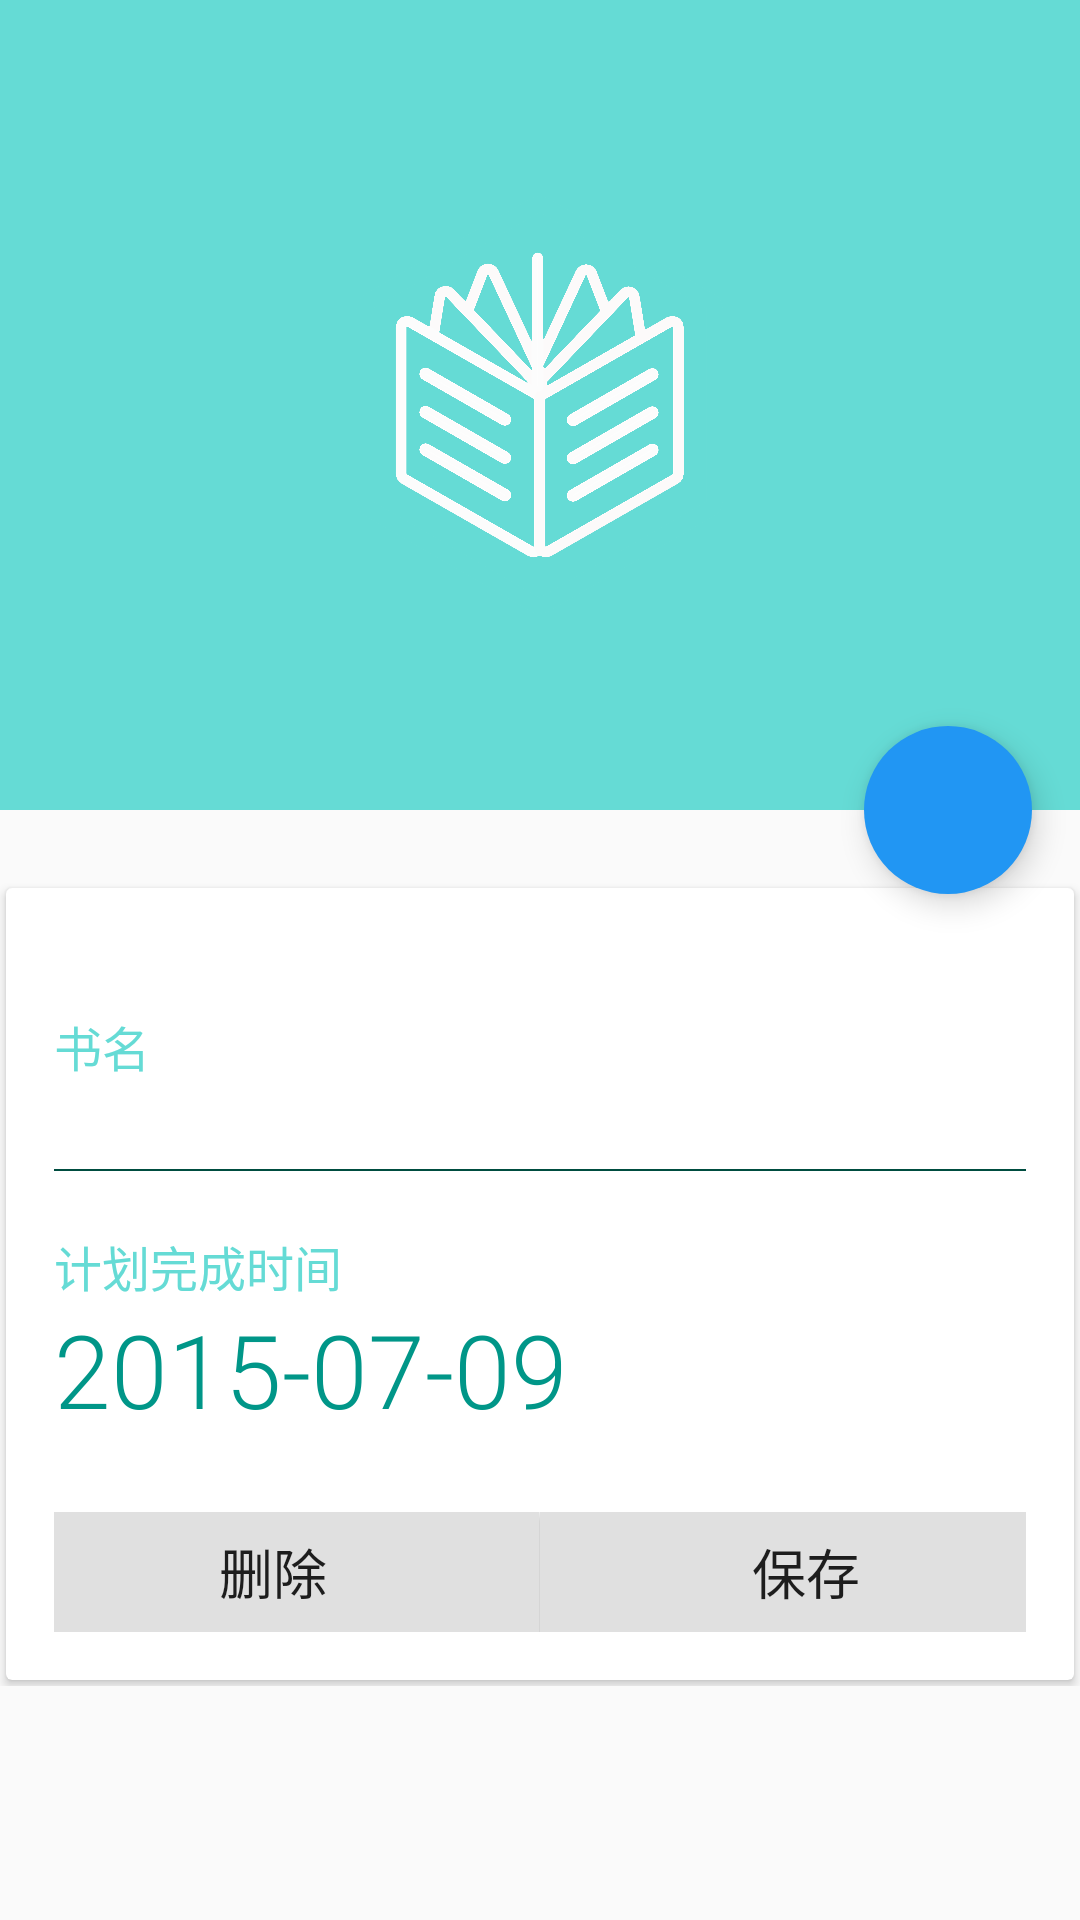

Android layout source for this screen:
<!-- AndroidManifest.xml: activity theme AppTheme.NoActionBar -->
<!-- res/layout/activity_book.xml -->
<?xml version="1.0" encoding="utf-8"?>
<android.support.design.widget.CoordinatorLayout xmlns:android="http://schemas.android.com/apk/res/android"
    xmlns:app="http://schemas.android.com/apk/res-auto"
    xmlns:tools="http://schemas.android.com/tools"
    android:layout_width="match_parent"
    android:layout_height="match_parent"
    android:fitsSystemWindows="true"
    tools:context="com.agenthun.readingroutine.activities.BookActivity">

    <android.support.design.widget.AppBarLayout
        android:id="@+id/appBarLayout"
        android:layout_width="match_parent"
        android:layout_height="wrap_content"
        android:fitsSystemWindows="true"
        android:theme="@style/AppTheme.AppBarOverlay">

        <android.support.design.widget.CollapsingToolbarLayout
            android:id="@+id/collapsingToolbarLayout"
            android:layout_width="match_parent"
            android:layout_height="270dp"
            android:fitsSystemWindows="true"
            app:contentScrim="@color/colorPrimary"
            app:layout_scrollFlags="scroll|exitUntilCollapsed">
            
            
            <ImageView
                android:id="@+id/ic_reading_routine"
                android:layout_width="wrap_content"
                android:layout_height="wrap_content"
                android:layout_gravity="center"
                android:fitsSystemWindows="true"
                android:scaleType="centerCrop"
                android:src="@drawable/ic_reading_routine_white_no_annulus"
                app:layout_collapseMode="parallax" />

            <android.support.v7.widget.Toolbar
                android:id="@+id/toolbar"
                android:layout_width="match_parent"
                android:layout_height="?attr/actionBarSize"
                app:layout_collapseMode="pin"
                app:popupTheme="@style/AppTheme.PopupOverlay" />

        </android.support.design.widget.CollapsingToolbarLayout>

    </android.support.design.widget.AppBarLayout>

    <android.support.v4.widget.NestedScrollView
        android:layout_width="match_parent"
        android:layout_height="match_parent"
        app:layout_behavior="@string/appbar_scrolling_view_behavior">

        <LinearLayout
            android:layout_width="match_parent"
            android:layout_height="wrap_content"
            android:orientation="vertical"
            android:paddingTop="24dp">

            <android.support.v7.widget.CardView
                android:layout_width="match_parent"
                android:layout_height="match_parent"
                android:layout_margin="@dimen/margin_horizontal_small"
                android:elevation="@dimen/cardview_default_elevation"
                app:contentPadding="@dimen/margin_horizontal">

                <RelativeLayout
                    android:layout_width="wrap_content"
                    android:layout_height="wrap_content">

                    <TextView
                        android:id="@+id/text_book_name"
                        android:layout_width="wrap_content"
                        android:layout_height="wrap_content"
                        android:layout_marginTop="25dp"
                        android:fontFamily="sans-serif-light"
                        android:text="@string/text_book_name"
                        android:textColor="@color/background_daytime_material_blue"
                        android:textSize="@dimen/abc_text_size_menu_material" />

                    <EditText
                        android:id="@+id/book_name_edittext"
                        android:layout_width="fill_parent"
                        android:layout_height="30.0dp"
                        android:layout_below="@id/text_book_name"
                        android:layout_marginTop="0.0dp"
                        android:background="@drawable/edit_text_bg"
                        android:imeOptions="actionDone"
                        android:nextFocusLeft="@id/book_name_edittext"
                        android:nextFocusUp="@id/book_name_edittext"
                        android:saveEnabled="false"
                        android:singleLine="true"
                        android:textColor="@color/text_color_green"
                        android:textCursorDrawable="@null"
                        android:textSize="@dimen/abc_text_size_medium_material" />

                    <TextView
                        android:id="@+id/time_heading"
                        android:layout_width="wrap_content"
                        android:layout_height="wrap_content"
                        android:layout_below="@id/book_name_edittext"
                        android:layout_marginTop="20.0dip"
                        android:fontFamily="sans-serif-light"
                        android:text="@string/text_time_label"
                        android:textColor="@color/background_daytime_material_blue"
                        android:textSize="@dimen/abc_text_size_menu_material" />

                    <TextView
                        android:id="@+id/alarm_time"
                        android:layout_width="wrap_content"
                        android:layout_height="wrap_content"
                        android:layout_below="@id/time_heading"
                        android:layout_marginTop="0.0dp"
                        android:fontFamily="sans-serif-light"
                        android:text="2015-07-09"
                        android:textColor="@color/text_color_green"
                        android:textSize="@dimen/abc_text_size_display_1_material" />

                    <LinearLayout
                        android:layout_width="fill_parent"
                        android:layout_height="40.0dip"
                        android:layout_below="@id/alarm_time"
                        android:layout_marginLeft="-16.0dip"
                        android:layout_marginRight="-16.0dip"
                        android:layout_marginTop="25.0dip"
                        android:gravity="bottom"
                        android:orientation="horizontal">

                        <Button
                            android:id="@+id/delete"
                            android:layout_width="0.0dip"
                            android:layout_height="fill_parent"
                            android:layout_weight="1.0"
                            android:background="@drawable/btn_book_selector"
                            android:gravity="center"
                            android:text="@string/text_book_delete"

                            android:textSize="@dimen/abc_text_size_medium_material" />

                        <Button
                            android:id="@+id/save"
                            android:layout_width="0.0dip"
                            android:layout_height="fill_parent"
                            android:layout_marginLeft="1.0px"
                            android:layout_weight="1.0"
                            android:background="@drawable/btn_book_selector"
                            android:gravity="center"
                            android:text="@string/text_book_save"

                            android:textSize="@dimen/abc_text_size_medium_material" />
                    </LinearLayout>

                </RelativeLayout>
            </android.support.v7.widget.CardView>
        </LinearLayout>
    </android.support.v4.widget.NestedScrollView>

    <android.support.design.widget.FloatingActionButton
        android:id="@+id/fab"
        android:layout_width="wrap_content"
        android:layout_height="wrap_content"
        android:layout_margin="@dimen/fab_margin"
        android:elevation="6dp"
        android:src="@drawable/ic_save_white_48dp"
        app:borderWidth="0dp"
        app:layout_anchor="@id/appBarLayout"
        app:layout_anchorGravity="bottom|end"
        app:pressedTranslationZ="12dp" />

</android.support.design.widget.CoordinatorLayout>
<!-- resources referenced by this layout -->
<resources>
  <color name="background_daytime_material_blue">#65dbd5</color>
  <color name="colorPrimary">#65dbd5</color>
  <color name="colorPrimaryDark">#26a69a</color>
  <color name="text_color_green">#009688</color>
  <dimen name="fab_margin">16dp</dimen>
  <dimen name="margin_horizontal">16dp</dimen>
  <dimen name="margin_horizontal_small">2dp</dimen>
  <!-- drawable btn_book_selector (drawable) -->
  <?xml version="1.0" encoding="utf-8"?>
  <selector xmlns:android="http://schemas.android.com/apk/res/android">
      <item android:drawable="@color/teal_300" android:state_pressed="true" />
      <item android:drawable="@color/gray_300" android:state_pressed="false" android:state_window_focused="false" />
      <item android:drawable="@color/gray_300" android:state_enabled="false" />
  </selector>
  <!-- drawable ic_reading_routine_white_no_annulus: png bitmap (drawable-xxhdpi, 31172 bytes) -->
  <string name="text_book_delete">删除</string>
  <string name="text_book_name">书名</string>
  <string name="text_book_save">保存</string>
  <string name="text_time_label">计划完成时间</string>
  <style name="AppTheme.AppBarOverlay" parent="ThemeOverlay.AppCompat.Dark.ActionBar" />
  <style name="AppTheme.PopupOverlay" parent="ThemeOverlay.AppCompat.Light" />
  <style name="AppTheme.NoActionBar">
          <item name="windowActionBar">false</item>
          <item name="windowNoTitle">true</item>
      </style>
  <color name="teal_300">#4db6ac</color>
  <color name="gray_300">#e0e0e0</color>
</resources>
